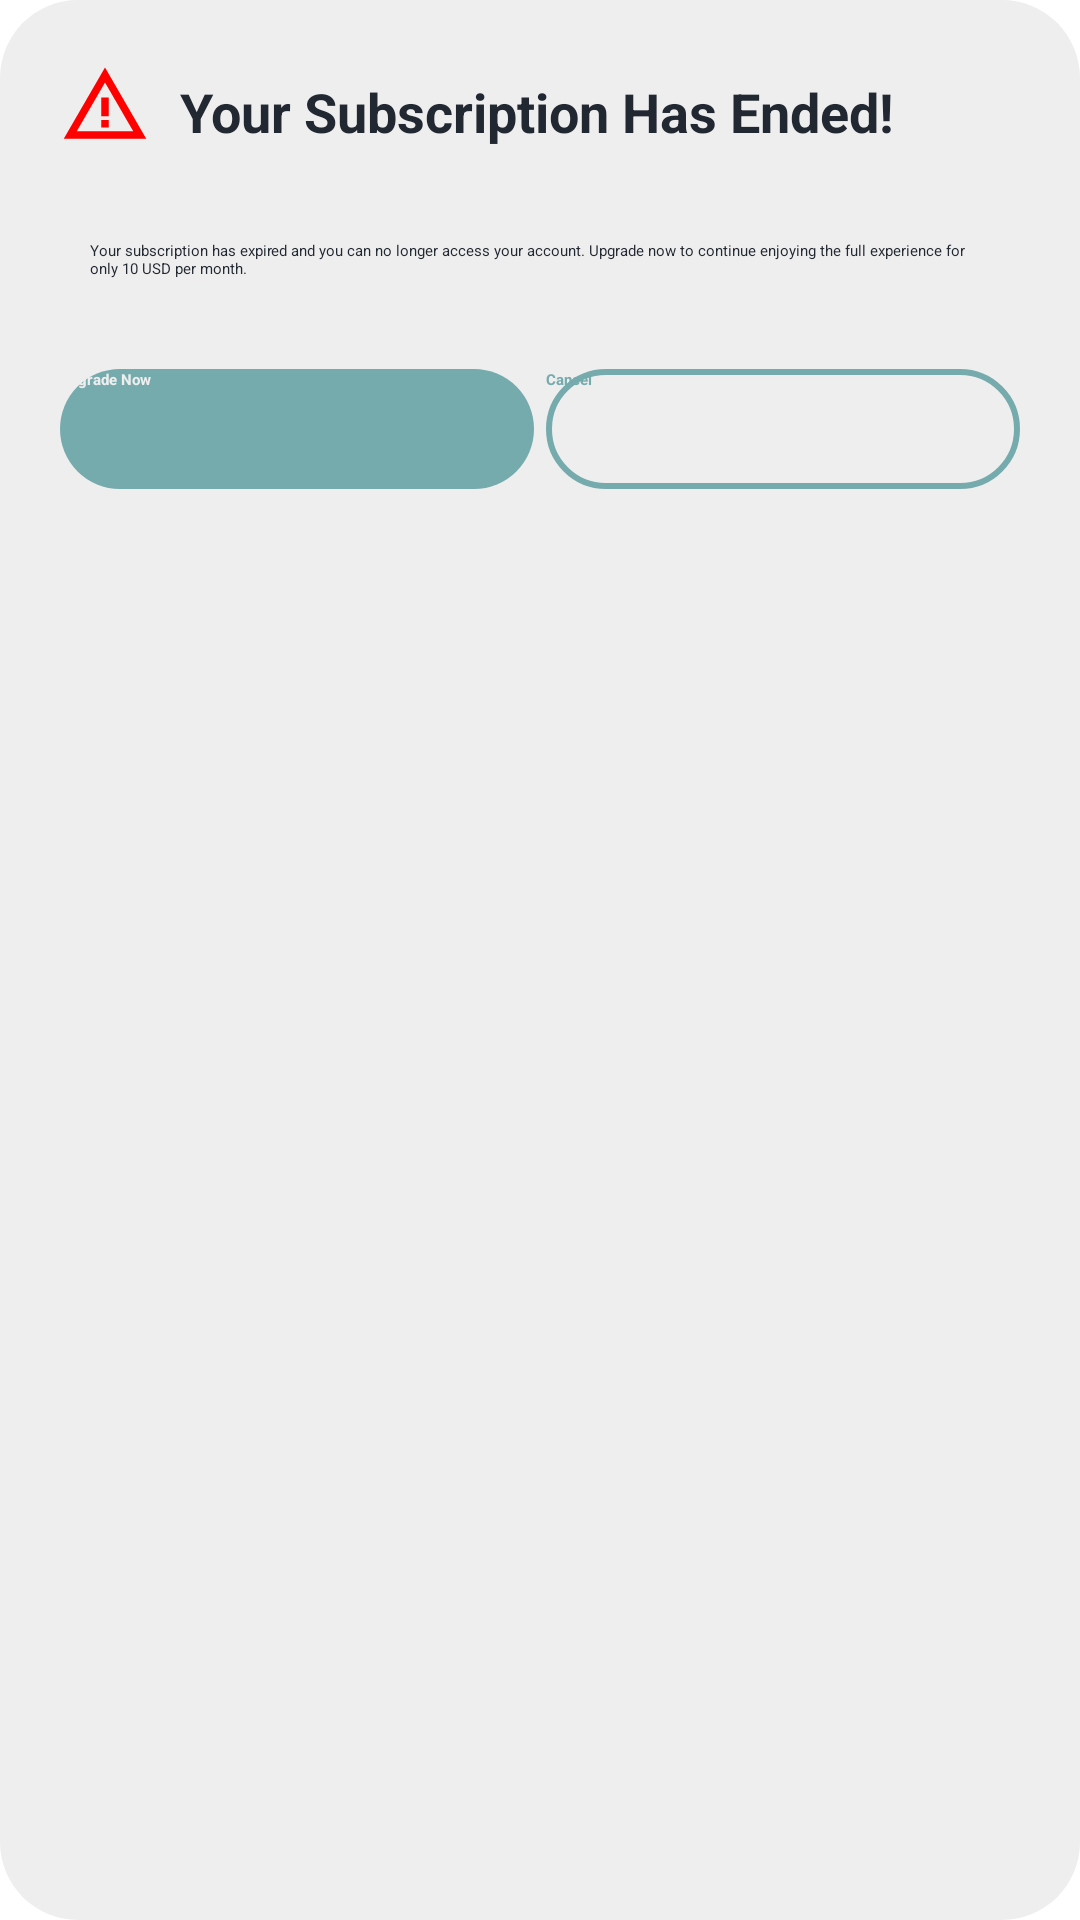

Produce the Android XML layout that renders to this screen, including the resource entries it uses.
<!-- AndroidManifest.xml: application theme Theme.Project -->
<!-- res/layout/payment_warning_dialog.xml -->
<?xml version="1.0" encoding="utf-8"?>
<LinearLayout xmlns:android="http://schemas.android.com/apk/res/android"
    android:orientation="vertical"
    android:layout_width="wrap_content"
    android:layout_height="wrap_content"
    android:layout_gravity="center"
    android:layout_margin="@dimen/loginViewsMargin"
    android:background="@drawable/rate_alert_dialog">

    <LinearLayout
        android:layout_marginStart="10dp"
        android:layout_width="match_parent"
        android:layout_height="wrap_content"
        android:orientation="horizontal">

        <ImageView
            android:layout_width="wrap_content"
            android:layout_height="wrap_content"
            android:layout_marginStart="10dp"
            android:layout_marginTop="@dimen/loginViewsMargin"
            android:src="@drawable/warning_amber" />

        <TextView
            android:layout_width="wrap_content"
            android:layout_height="wrap_content"
            android:layout_marginStart="10dp"
            android:layout_marginTop="25dp"
            android:layout_marginEnd="@dimen/loginViewsMargin"
            android:text="@string/upgrade_now_title"
            android:textColor="@color/darkTextColor"
            android:textSize="18sp"
            android:textStyle="bold" />

    </LinearLayout>

    <TextView
        android:layout_width="match_parent"
        android:layout_height="wrap_content"
        android:textColor="@color/darkTextColor"
        android:layout_marginStart="30dp"
        android:layout_marginTop="30dp"
        android:layout_marginEnd="30dp"
        android:text="@string/upgrade_now_body"/>

    <LinearLayout
        android:layout_width="match_parent"
        android:layout_height="wrap_content"
        android:layout_marginBottom="10dp"
        android:layout_marginStart="10dp"
        android:layout_marginEnd="10dp"
        android:layout_marginTop="@dimen/loginViewsMargin"
        android:orientation="horizontal">

        <androidx.appcompat.widget.AppCompatButton
            android:id="@+id/upgradeNow"
            style="@style/loginButton"
            android:layout_width="wrap_content"
            android:layout_height="wrap_content"
            android:layout_marginStart="10dp"
            android:layout_marginEnd="2dp"
            android:layout_marginBottom="10dp"
            android:layout_marginTop="10dp"
            android:layout_weight="1"
            android:elevation="4dp"
            android:text="@string/upgrade_now" />

        <androidx.appcompat.widget.AppCompatButton
            android:id="@+id/cancelUpgrade"
            style="@style/reverseLoginButton"
            android:layout_width="wrap_content"
            android:layout_height="wrap_content"
            android:layout_marginEnd="10dp"
            android:layout_marginStart="2dp"
            android:layout_marginBottom="10dp"
            android:layout_marginTop="10dp"
            android:layout_weight="1"
            android:elevation="4dp"
            android:text="@string/cancel" />

    </LinearLayout>

</LinearLayout>
<!-- resources referenced by this layout -->
<resources>
  <color name="darkTextColor">#222831</color>
  <dimen name="loginViewsMargin">20dp</dimen>
  <!-- drawable rate_alert_dialog (drawable) -->
  <?xml version="1.0" encoding="utf-8"?>
  <shape xmlns:android="http://schemas.android.com/apk/res/android"
      android:shape="rectangle" >
  
      <solid android:color="@color/login_bk_color" />
      <corners android:radius="26dp" />
  
  </shape>
  <!-- drawable warning_amber (drawable) -->
  <vector xmlns:android="http://schemas.android.com/apk/res/android" android:height="30dp" android:tint="#FF0000" android:viewportHeight="24" android:viewportWidth="24" android:width="30dp">
        
      <path android:fillColor="@android:color/white" android:pathData="M12,5.99L19.53,19H4.47L12,5.99M12,2L1,21h22L12,2L12,2z"/>
        
      <path android:fillColor="@android:color/white" android:pathData="M13,16l-2,0l0,2l2,0z"/>
        
      <path android:fillColor="@android:color/white" android:pathData="M13,10l-2,0l0,5l2,0z"/>
      
  </vector>
  <string name="cancel">Cancel</string>
  <string name="upgrade_now">Upgrade Now</string>
  <string name="upgrade_now_body">Your subscription has expired and you can no longer access your account. Upgrade now to continue enjoying the full experience for only 10 USD per month.</string>
  <string name="upgrade_now_title">Your Subscription Has Ended!</string>
  <style name="loginButton" parent="viewParent">
          <item name="android:background">@drawable/button_background_blue</item>
          <item name="android:textColor">@color/whiteTextColor</item>
          <item name="android:textStyle">bold</item>
      </style>
  <style name="reverseLoginButton" parent="viewParent">
          <item name="android:background">@drawable/button_background_white</item>
          <item name="android:textColor">@color/themeColor</item>
          <item name="android:textStyle">bold</item>
      </style>
  <color name="login_bk_color">#EEEEEE</color>
  <style name="viewParent">
          <item name="android:layout_width">wrap_content</item>
          <item name="android:layout_height">wrap_content</item>
      </style>
  <!-- drawable button_background_blue (drawable) -->
  <?xml version="1.0" encoding="utf-8"?>
  <shape xmlns:android="http://schemas.android.com/apk/res/android" android:shape="rectangle" >
      <corners
          android:radius="26dp" />
  
      <solid
          android:color="@color/themeColor"/>
      
  
      <padding
          android:start="10dp"
          android:top="0dp"
          android:right="0dp"
          android:bottom="0dp" />
      <size
          android:width="182dp"
          android:height="40dp" />
  </shape>
  <color name="whiteTextColor">#EEEEEE</color>
  <!-- drawable button_background_white (drawable) -->
  <?xml version="1.0" encoding="utf-8"?>
  <shape xmlns:android="http://schemas.android.com/apk/res/android" android:shape="rectangle" >
      <corners
          android:radius="26dp" />
  
      <solid
          android:color="@color/colorPrimary"/>
  
      <stroke
          android:width="2dp"
          android:color="@color/themeColor" />
  
      <padding
          android:start="10dp"
          android:top="0dp"
          android:right="0dp"
          android:bottom="0dp" />
      <size
          android:width="182dp"
          android:height="40dp" />
  </shape>
  <color name="themeColor">#76ABAE</color>
  <color name="colorPrimary">#EEEEEE</color>
</resources>
